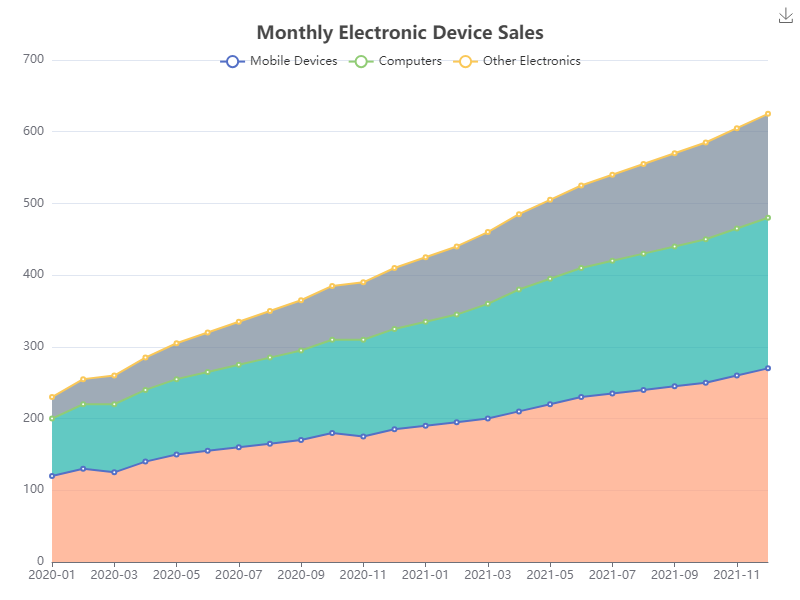

Data behind this chart, as committed beside it:
Date, Mobile Devices, Computers, Other Electronics
2020-01, 120, 80, 30
2020-02, 130, 90, 35
2020-03, 125, 95, 40
2020-04, 140, 100, 45
2020-05, 150, 105, 50
2020-06, 155, 110, 55
2020-07, 160, 115, 60
2020-08, 165, 120, 65
2020-09, 170, 125, 70
2020-10, 180, 130, 75
2020-11, 175, 135, 80
2020-12, 185, 140, 85
2021-01, 190, 145, 90
2021-02, 195, 150, 95
2021-03, 200, 160, 100
2021-04, 210, 170, 105
2021-05, 220, 175, 110
2021-06, 230, 180, 115
2021-07, 235, 185, 120
2021-08, 240, 190, 125
2021-09, 245, 195, 130
2021-10, 250, 200, 135
2021-11, 260, 205, 140
2021-12, 270, 210, 145
